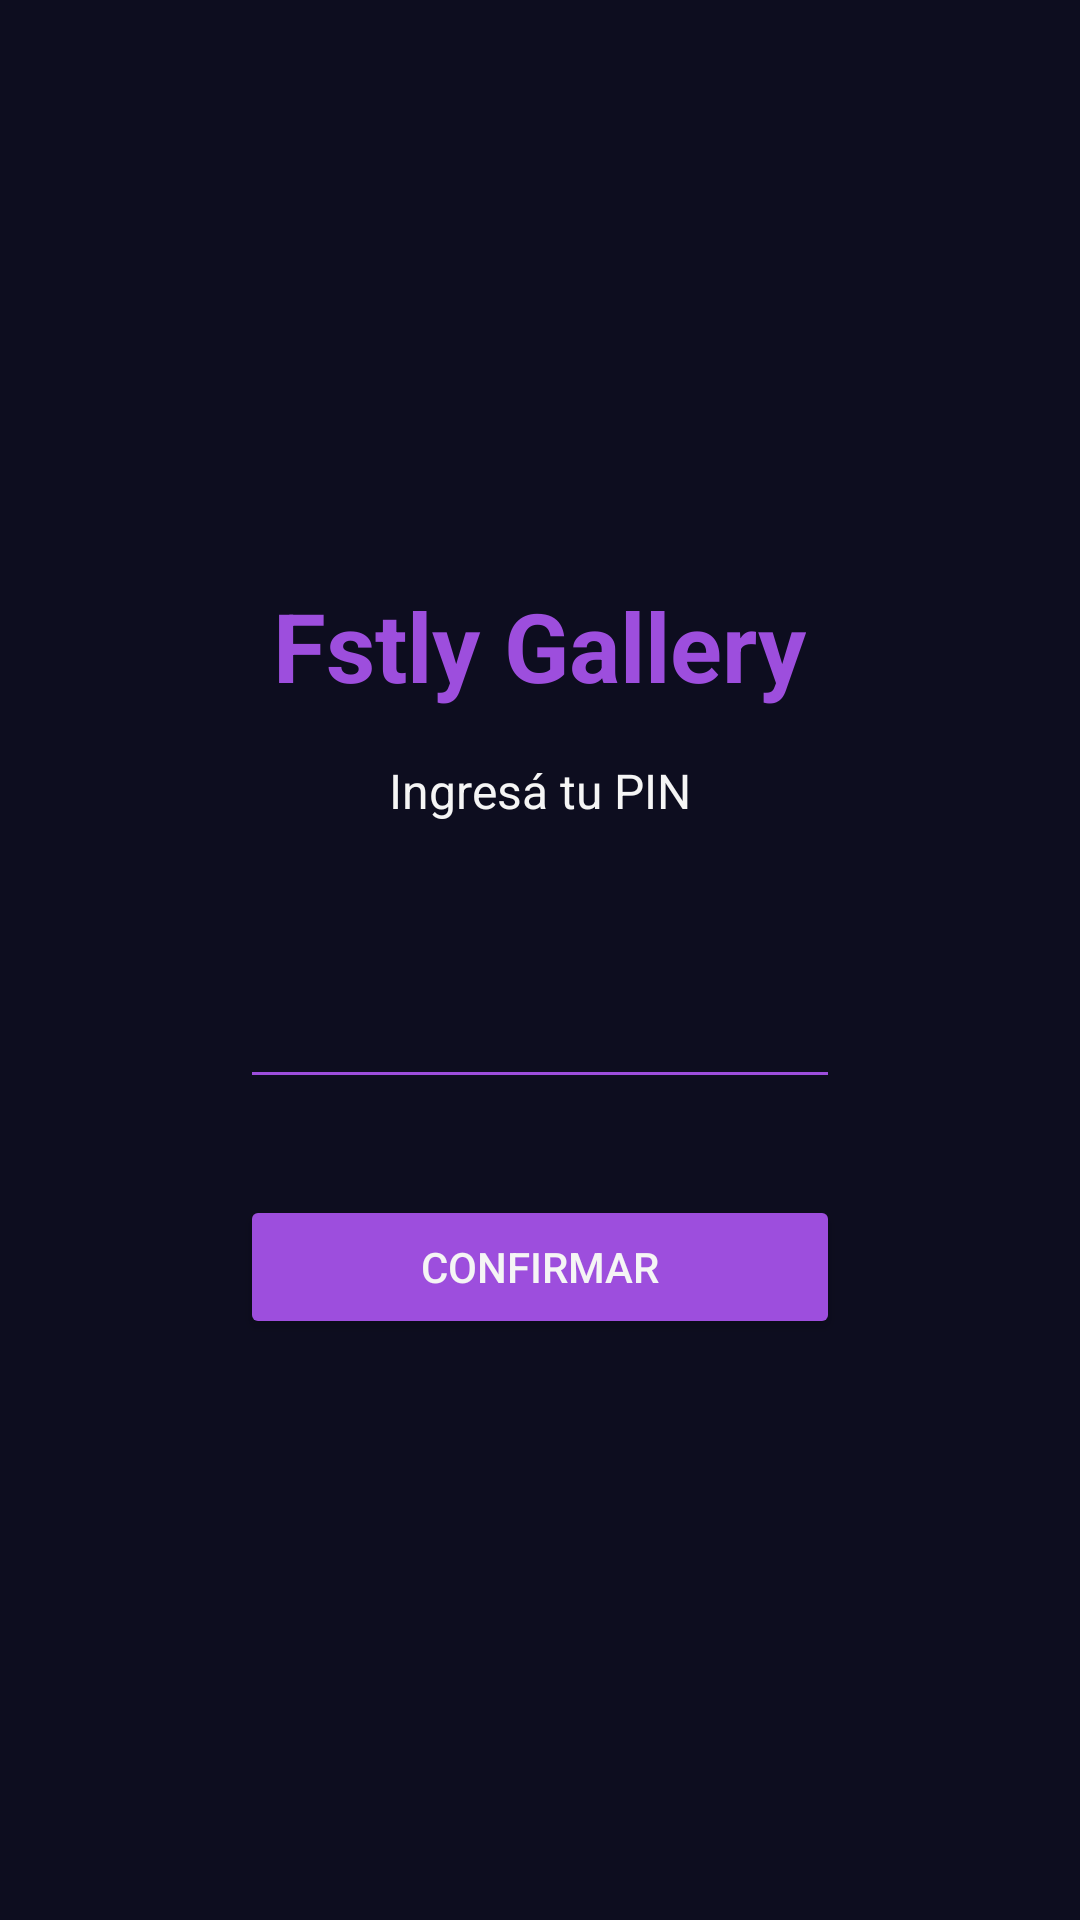

The Android layout XML behind this screen, and the referenced resources:
<!-- AndroidManifest.xml: application theme Theme.FstlyGallery -->
<!-- res/layout/activity_main.xml -->
<?xml version="1.0" encoding="utf-8"?>
<LinearLayout xmlns:android="http://schemas.android.com/apk/res/android"
    android:layout_width="match_parent"
    android:layout_height="match_parent"
    android:background="@color/fstly_bg_deep"
    android:gravity="center"
    android:orientation="vertical"
    android:padding="32dp">

    <TextView
        android:id="@+id/titleText"
        android:layout_width="wrap_content"
        android:layout_height="wrap_content"
        android:text="@string/app_name"
        android:textColor="@color/fstly_primary"
        android:textSize="32sp"
        android:textStyle="bold" />

    <TextView
        android:id="@+id/subtitleText"
        android:layout_width="wrap_content"
        android:layout_height="wrap_content"
        android:layout_marginTop="16dp"
        android:text="@string/ingresa_pin"
        android:textColor="@color/fstly_text"
        android:textSize="16sp" />

    <EditText
        android:id="@+id/pinInput"
        android:layout_width="200dp"
        android:layout_height="wrap_content"
        android:layout_marginTop="32dp"
        android:backgroundTint="@color/fstly_primary"
        android:focusable="true"
        android:focusableInTouchMode="true"
        android:gravity="center"
        android:inputType="numberPassword"
        android:maxLength="4"
        android:textColor="@color/fstly_text"
        android:textSize="32sp"
        android:autofillHints=""
        android:importantForAutofill="no"
        android:saveEnabled="false" />

    <Button
        android:id="@+id/confirmButton"
        android:layout_width="200dp"
        android:layout_height="wrap_content"
        android:layout_marginTop="32dp"
        android:backgroundTint="@color/fstly_primary"
        android:text="@string/confirmar"
        android:textColor="@color/fstly_text" />

    <TextView
        android:id="@+id/warningText"
        android:layout_width="280dp"
        android:layout_height="wrap_content"
        android:layout_marginTop="24dp"
        android:gravity="center"
        android:text="@string/advertencia_pin"
        android:textColor="@color/fstly_accent"
        android:textSize="13sp"
        android:visibility="gone" />

</LinearLayout>
<!-- resources referenced by this layout -->
<resources>
  <color name="fstly_accent">#C77DFF</color>
  <color name="fstly_bg_deep">#0D0D1F</color>
  <color name="fstly_primary">#9D4EDD</color>
  <color name="fstly_text">#F5F5F5</color>
  <string name="advertencia_pin">Anotá tu PIN. NO HAY RECUPERACIÓN: si lo olvidás, no vas a poder entrar y vas a perder la Bóveda.</string>
  <string name="app_name">Fstly Gallery</string>
  <string name="confirmar">Confirmar</string>
  <string name="ingresa_pin">Ingresá tu PIN</string>
  <style name="Theme.FstlyGallery" parent="Theme.Material3.Dark.NoActionBar">
          <item name="colorPrimary">@color/fstly_primary</item>
          <item name="colorSecondary">@color/fstly_secondary</item>
          <item name="android:colorBackground">@color/fstly_bg_deep</item>
          <item name="colorSurface">@color/fstly_surface</item>
          <item name="android:textColorPrimary">@color/fstly_text</item>
          <item name="android:statusBarColor">@color/fstly_bg_deep</item>
          <item name="android:navigationBarColor">@color/fstly_bg_deep</item>
          <item name="android:windowAnimationStyle">@style/FstlyWindowAnimation</item>
      </style>
  <color name="fstly_secondary">#7B2FBE</color>
  <color name="fstly_surface">#1A1A2E</color>
  <style name="FstlyWindowAnimation" parent="@android:style/Animation.Activity">
          <item name="android:activityOpenEnterAnimation">@anim/fstly_fade_in</item>
          <item name="android:activityOpenExitAnimation">@anim/fstly_fade_out</item>
          <item name="android:activityCloseEnterAnimation">@anim/fstly_fade_in</item>
          <item name="android:activityCloseExitAnimation">@anim/fstly_fade_out</item>
      </style>
</resources>
